Dataset: weapon (GitHub, lok63/warzone-weapon-classifier). Classes: AMAX rifle, FFAR rifle, Grau rifle, Kilo rifle, MAC-10 submachine gun.

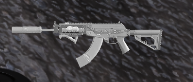
Label: AMAX rifle

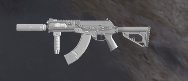
Label: AMAX rifle

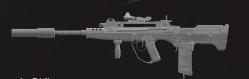
Label: FFAR rifle

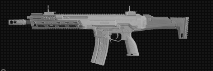
Label: Kilo rifle

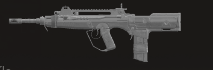
Label: FFAR rifle

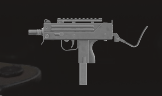
Label: MAC-10 submachine gun
